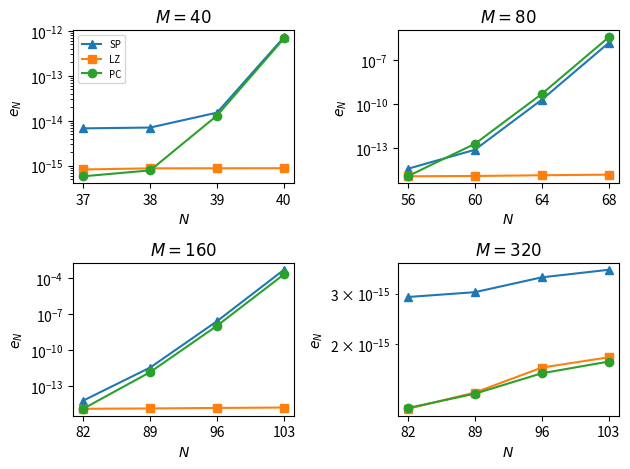

Reproduce this figure in Python.
import numpy as np
from matplotlib import pyplot as plt

fig, axs = plt.subplots(2, 2)

N_array = [37, 38, 39, 40]
e_pc = np.array([5.83032276e-16, 7.88106850e-16, 1.31264360e-14,
                6.81247807e-13])
e_sp = np.array([6.79107529e-15, 7.08424027e-15, 1.52208335e-14,
                7.23359604e-13])
e_lz = np.array([8.26282134e-16, 8.75621328e-16, 8.78366402e-16,
                8.80556299e-16])
axs[0, 0].semilogy(N_array, e_sp, '-^', label='SP')
axs[0, 0].semilogy(N_array, e_lz, '-s', label='LZ')
axs[0, 0].semilogy(N_array, e_pc, '-o', label='PC')
axs[0, 0].set_title(r'$M = 40$')
axs[0, 0].set_xlabel(r'$N$')
axs[0, 0].set_ylabel(r'$e_N$')
axs[0, 0].set_xticks(N_array)
axs[0, 0].legend(prop={'size': 7})

N_array = [56, 60, 64, 68]
e_pc = np.array([1.19606888e-15, 1.92721740e-13, 5.03366337e-10,
                3.84167092e-06])
e_sp = np.array([3.81010361e-15, 7.60074466e-14, 2.02231318e-10,
                1.57318802e-06])
e_lz = np.array([1.15977130e-15, 1.21238184e-15, 1.36341761e-15,
                1.49468349e-15])
axs[0, 1].semilogy(N_array, e_sp, '-^', label='SP')
axs[0, 1].semilogy(N_array, e_lz, '-s', label='LZ')
axs[0, 1].semilogy(N_array, e_pc, '-o', label='PC')
axs[0, 1].set_title(r'$M = 80$')
axs[0, 1].set_xlabel(r'$N$')
axs[0, 1].set_ylabel(r'$e_N$')
axs[0, 1].set_xticks(N_array)

N_array = [82, 89, 96, 103]
e_pc = np.array([1.35320885e-15, 1.52422750e-12, 1.12490901e-08,
                2.16713303e-04])
e_sp = np.array([6.44431630e-15, 3.66258846e-12, 2.71222200e-08,
                5.23466153e-04])
e_lz = np.array([1.32966300e-15, 1.41362828e-15, 1.55629351e-15,
                1.68556574e-15])
axs[1, 0].semilogy(N_array, e_sp, '-^', label='SP')
axs[1, 0].semilogy(N_array, e_lz, '-s', label='LZ')
axs[1, 0].semilogy(N_array, e_pc, '-o', label='PC')
axs[1, 0].set_title(r'$M = 160$')
axs[1, 0].set_xlabel(r'$N$')
axs[1, 0].set_ylabel(r'$e_N$')
axs[1, 0].set_xticks(N_array)

N_array = [82, 89, 96, 103]
e_pc = np.array([1.19348975e-15, 1.33976368e-15, 1.57963123e-15,
                1.73577787e-15])
e_sp = np.array([2.92199121e-15, 3.03780940e-15, 3.42385023e-15,
                3.63905129e-15])
e_lz = np.array([1.18636824e-15, 1.35263944e-15, 1.65349634e-15,
                1.79683860e-15])
axs[1, 1].semilogy(N_array, e_sp, '-^', label='SP')
axs[1, 1].semilogy(N_array, e_lz, '-s', label='LZ')
axs[1, 1].semilogy(N_array, e_pc, '-o', label='PC')
axs[1, 1].set_title(r'$M = 320$')
axs[1, 1].set_xlabel(r'$N$')
axs[1, 1].set_ylabel(r'$e_N$')
axs[1, 1].set_xticks(N_array)
plt.tight_layout()
plt.show()
